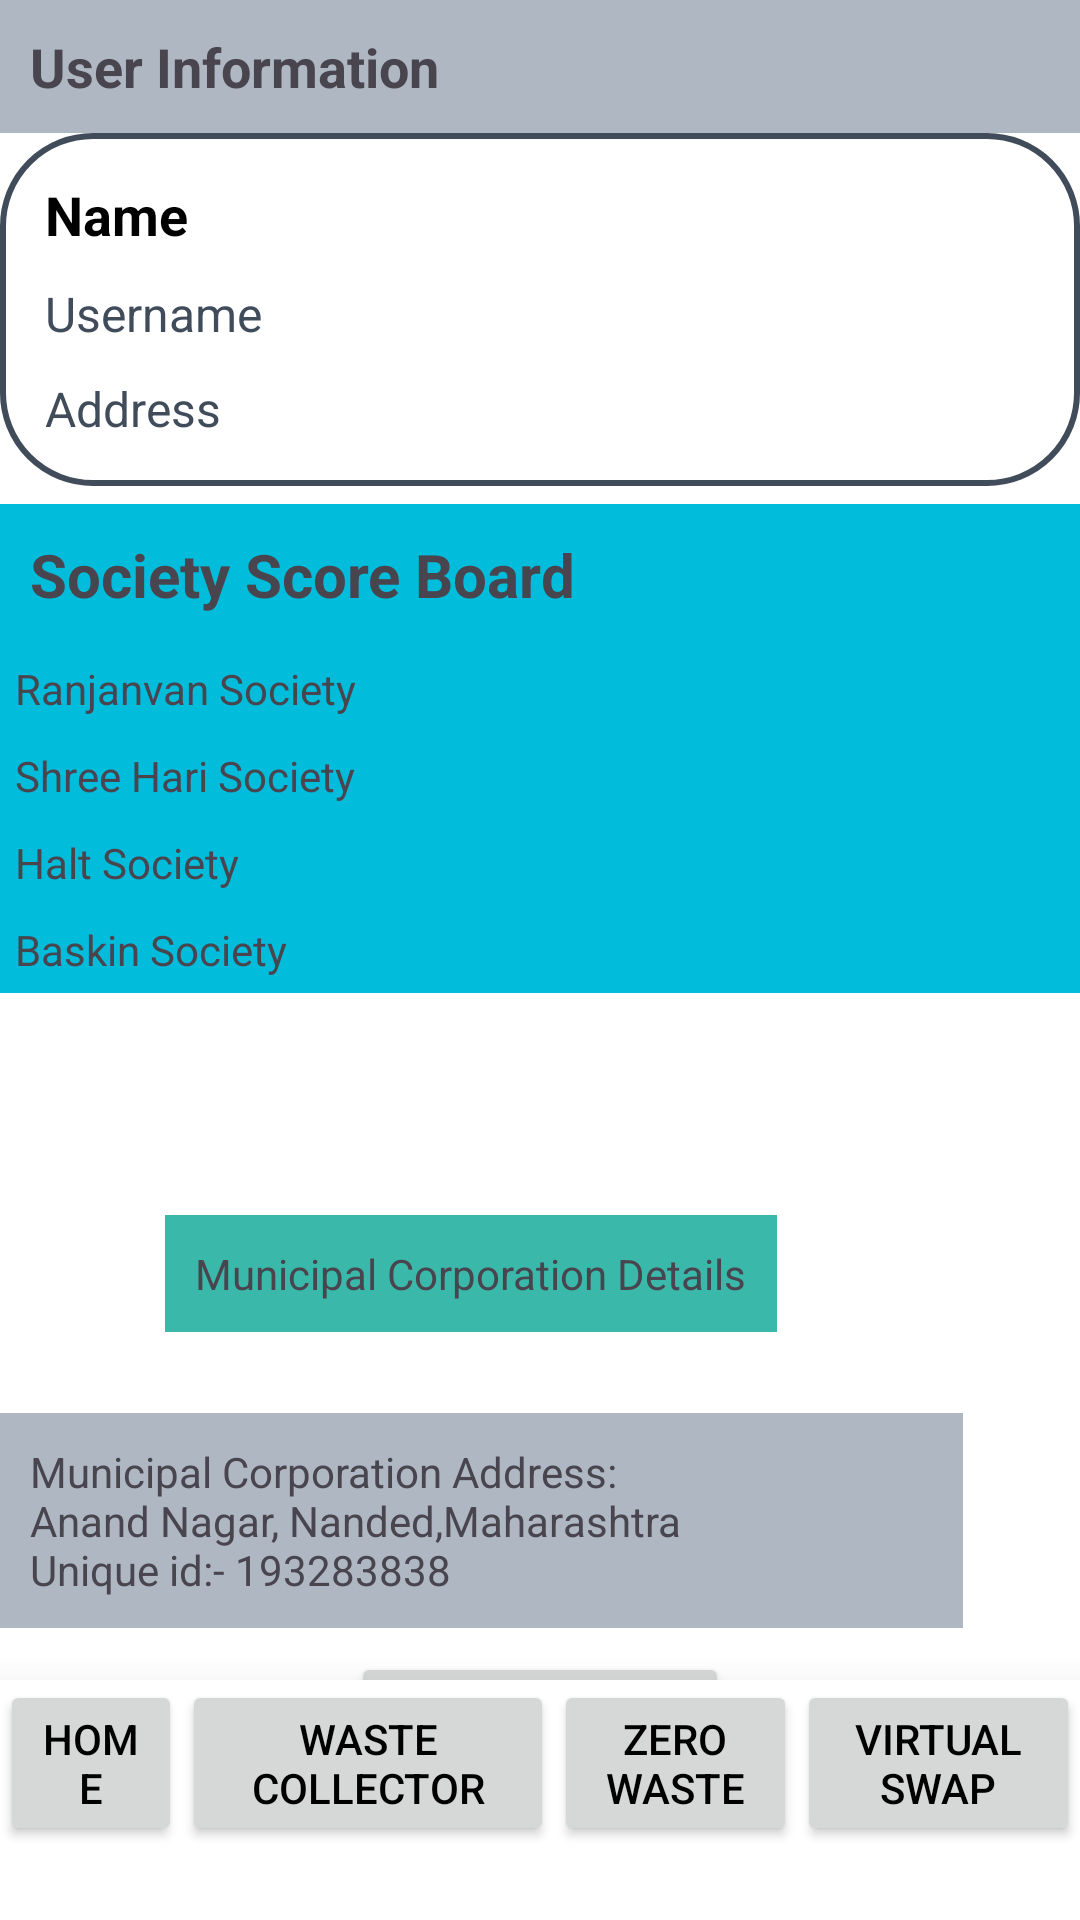

Reconstruct the res/layout file that produces this screen, plus the resources it refers to.
<!-- AndroidManifest.xml: application theme Theme.Wastewizard -->
<!-- res/layout/activity_municipal_users_home.xml -->
<?xml version="1.0" encoding="utf-8"?>
<RelativeLayout xmlns:android="http://schemas.android.com/apk/res/android"
    android:layout_width="match_parent"
    android:layout_height="match_parent"
    android:background="@color/white">

    
    <TextView
        android:id="@+id/userInfoTextView"
        android:layout_width="match_parent"
        android:layout_height="wrap_content"
        android:text="User Information"
        android:textSize="18sp"
        android:textStyle="bold"
        android:padding="10dp"
        android:background="#AEB7C2" />


    <LinearLayout
        android:layout_width="match_parent"
        android:layout_height="wrap_content"
        android:orientation="vertical"
        android:layout_below="@id/userInfoTextView"
        android:background="@drawable/border_color"
        android:elevation="8dp"
        android:padding="10dp">

        <TextView
            android:id="@+id/userName"
            android:layout_width="match_parent"
            android:layout_height="wrap_content"
            android:padding="5dp"
            android:text="Name"
            android:textSize="18sp"
            android:textStyle="bold"
            android:textColor="@color/black" />

        <TextView
            android:id="@+id/userUsername"
            android:layout_width="match_parent"
            android:layout_height="wrap_content"
            android:padding="5dp"
            android:text="Username"
            android:textSize="16sp"
            android:textColor="@color/Darkgrey" />

        <TextView
            android:id="@+id/userAddress"
            android:layout_width="match_parent"
            android:layout_height="wrap_content"
            android:padding="5dp"
            android:text="Address"
            android:textSize="16sp"
            android:textColor="@color/Darkgrey" />

    </LinearLayout>

    

    

    

    

    

    <ScrollView
        android:id="@+id/societyScoreBoardScrollView"
        android:layout_width="match_parent"
        android:layout_height="200dp"
        android:layout_below="@+id/userUsername"
        android:layout_marginTop="168dp">

        <LinearLayout
            android:id="@+id/societyScoreBoardLayout"
            android:layout_width="match_parent"
            android:layout_height="wrap_content"
            android:background="#01BDDB"
            android:orientation="vertical">

            
            <TextView
                android:id="@+id/societyScoreBoardHeading"
                android:layout_width="match_parent"
                android:layout_height="wrap_content"
                android:padding="10dp"
                android:text="Society Score Board"
                android:textSize="20sp"
                android:textStyle="bold" />

            

            <TextView
                android:layout_width="match_parent"
                android:layout_height="wrap_content"
                android:padding="5dp"
                android:text="Ranjanvan Society" />

            <TextView
                android:layout_width="match_parent"
                android:layout_height="wrap_content"
                android:padding="5dp"
                android:text="Shree Hari Society" />

            <TextView
                android:layout_width="match_parent"
                android:layout_height="wrap_content"
                android:padding="5dp"
                android:text="Halt Society" />

            <TextView
                android:layout_width="match_parent"
                android:layout_height="wrap_content"
                android:padding="5dp"
                android:text="Baskin Society" />


        </LinearLayout>
    </ScrollView>

    <TextView
        android:id="@+id/municipalCorpDetailsTextView"
        android:layout_width="wrap_content"
        android:layout_height="wrap_content"
        android:layout_below="@id/societyScoreBoardScrollView"
        android:layout_alignParentEnd="true"
        android:layout_marginTop="37dp"
        android:layout_marginEnd="101dp"
        android:background="#3AB9AB"
        android:padding="10dp"
        android:text="Municipal Corporation Details" />

    <TextView
        android:id="@+id/municipalCorpDetailsContentTextView"
        android:layout_width="335dp"
        android:layout_height="wrap_content"
        android:layout_below="@id/municipalCorpDetailsTextView"
        android:layout_alignParentEnd="true"
        android:layout_marginTop="27dp"
        android:layout_marginEnd="39dp"
        android:background="#AEB7C2"
        android:padding="10dp"
        android:text="Municipal Corporation Address: Anand Nagar, Nanded,Maharashtra                                                           Unique id:- 193283838"
        android:textSize="14sp" />

    <Button
        android:id="@+id/complainButton"
        android:layout_width="wrap_content"
        android:layout_height="wrap_content"
        android:layout_weight="1"
        android:text="Complain Box"
        android:layout_below="@id/municipalCorpDetailsContentTextView"
        android:layout_marginTop="8dp"
        android:layout_centerHorizontal="true"
        android:textColor="@android:color/black" />



    <LinearLayout
        android:id="@+id/bottomNavigation"
        android:layout_width="match_parent"
        android:layout_height="80dp"
        android:layout_alignParentBottom="true"
        android:background="@android:color/white"
        android:elevation="18dp"
        android:orientation="horizontal">



        
        <Button
            android:id="@+id/homeButton"
            android:layout_width="wrap_content"
            android:layout_height="wrap_content"
            android:layout_weight="1"
            android:text="Home"
            android:textColor="@android:color/black" />

        
        <Button
            android:id="@+id/garbageCollectorButton"
            android:layout_width="wrap_content"
            android:layout_height="wrap_content"
            android:layout_weight="1"
            android:text="waste Collector"
            android:textColor="@android:color/black" />

        
        <Button
            android:id="@+id/zeroWastePageButton"
            android:layout_width="wrap_content"
            android:layout_height="wrap_content"
            android:layout_weight="1"
            android:text="Zero Waste"
            android:textColor="@android:color/black" />

        
        <Button
            android:id="@+id/virtualSwapButton"
            android:layout_width="wrap_content"
            android:layout_height="wrap_content"
            android:layout_weight="1"
            android:text="Virtual Swap"
            android:textColor="@android:color/black" />

    </LinearLayout>

</RelativeLayout>
<!-- resources referenced by this layout -->
<resources>
  <color name="Darkgrey">#414C5B</color>
  <color name="black">#FF000000</color>
  <color name="white">#FFFFFFFF</color>
  <!-- drawable border_color (drawable) -->
  <?xml version="1.0" encoding="utf-8"?>
  <shape xmlns:android="http://schemas.android.com/apk/res/android"
      android:shape="rectangle">
  
      <stroke
          android:width="2dp"
          android:color="@color/Darkgrey"/>
  
      <corners
          android:radius="30dp"/>
  
  
  </shape>
  <style name="Theme.Wastewizard" parent="Base.Theme.Wastewizard" />
  <style name="Base.Theme.Wastewizard" parent="Theme.Material3.DayNight.NoActionBar">
          
          <item name="colorPrimary">@color/orange</item>
  
  
      </style>
  <color name="orange">#FA8E4A</color>
</resources>
